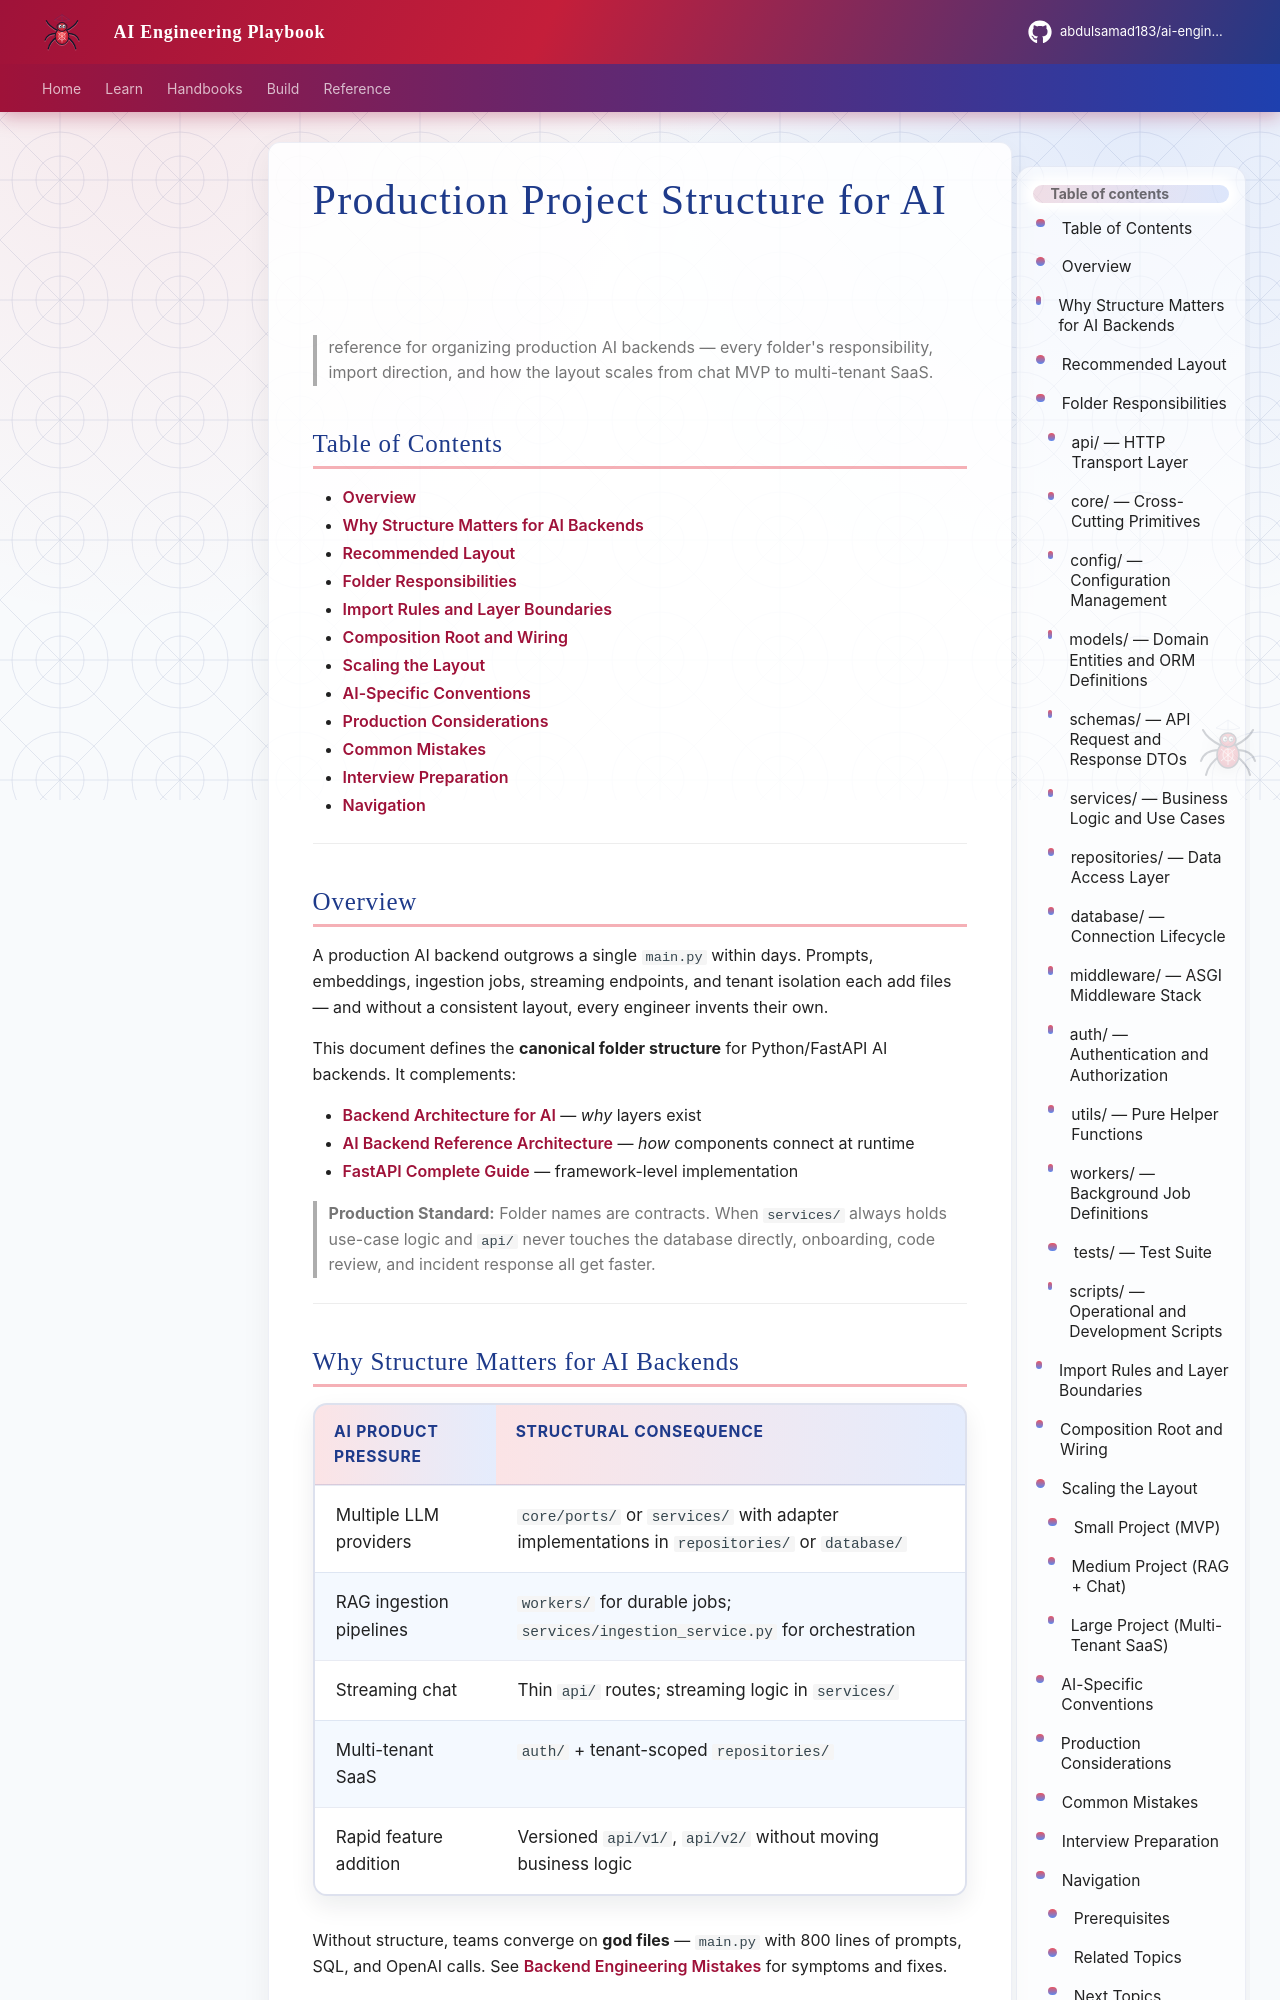

repository: abdulsamad183/ai-engineering-playbook · page: domains/backend-engineering/production-project-structure-for-ai/index.html · generator: mkdocs

---
title: "Production Project Structure for AI"
description: "production reference for AI backend folder structure — api, core, config, models, schemas, services, repositories, database, middleware, auth, utils, workers, tests, and scripts — with responsibilities, import rules, and scaling guidance."
domain: backend-engineering
tags: [backend, project-structure, production, fastapi, architecture, advanced]
status: published
created: 2026-07-13
updated: 2026-07-13
version: "1.0"
related:
  - backend-fundamentals-for-ai.md
  - backend-architecture-for-ai.md
  - ai-backend-reference-architecture.md
  - backend-engineering-mistakes.md
  - ../foundations/software-engineering-for-ai.md
  - ../fastapi/fastapi-complete-guide.md
keywords: [project structure, folder layout, FastAPI, layered architecture, repositories, services, workers, production layout]
author: hp
---

# Production Project Structure for AI

> reference for organizing production AI backends — every folder's responsibility, import direction, and how the layout scales from chat MVP to multi-tenant SaaS.

## Table of Contents

- [Overview](#overview)
- [Why Structure Matters for AI Backends](#why-structure-matters-for-ai-backends)
- [Recommended Layout](#recommended-layout)
- [Folder Responsibilities](#folder-responsibilities)
- [Import Rules and Layer Boundaries](#import-rules-and-layer-boundaries)
- [Composition Root and Wiring](#composition-root-and-wiring)
- [Scaling the Layout](#scaling-the-layout)
- [AI-Specific Conventions](#ai-specific-conventions)
- [Production Considerations](#production-considerations)
- [Common Mistakes](#common-mistakes)
- [Interview Preparation](#interview-preparation)
- [Navigation](#navigation)

---

## Overview

A production AI backend outgrows a single `main.py` within days. Prompts, embeddings, ingestion jobs, streaming endpoints, and tenant isolation each add files — and without a consistent layout, every engineer invents their own.

This document defines the **canonical folder structure** for Python/FastAPI AI backends. It complements:

- [Backend Architecture for AI](backend-architecture-for-ai.md) — *why* layers exist
- [AI Backend Reference Architecture](ai-backend-reference-architecture.md) — *how* components connect at runtime
- [FastAPI Complete Guide](../fastapi/fastapi-complete-guide.md) — framework-level implementation

> **Production Standard:** Folder names are contracts. When `services/` always holds use-case logic and `api/` never touches the database directly, onboarding, code review, and incident response all get faster.

---
